Run: headless pygame with SDL's dummy video driver; simulated clock (each Clock.tick advances the game by its frame time, no real sleeping); random seed 0; keys injected as events and as key.get_pressed() state; no mouse input.
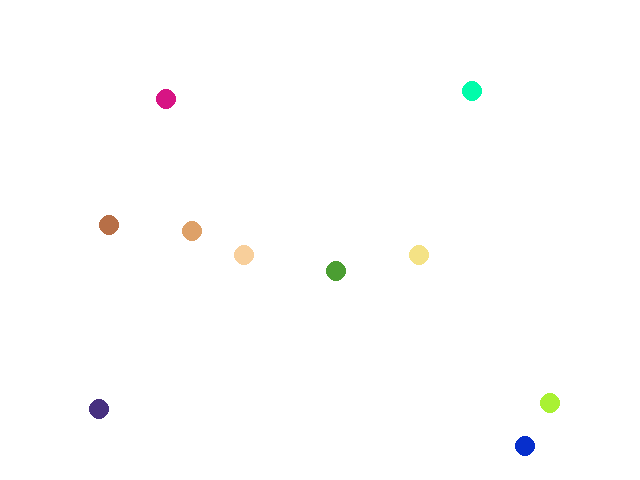
Frame 1 of 4 · flips 1–60 · no input
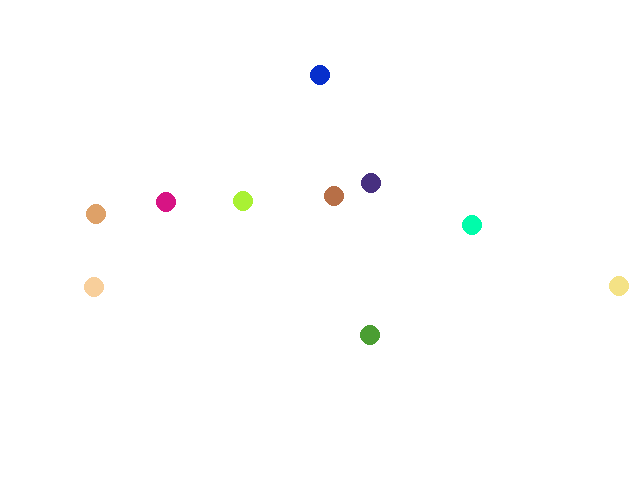
Frame 2 of 4 · flips 61–180 · tapped SPACE, RETURN · held RIGHT (→), D
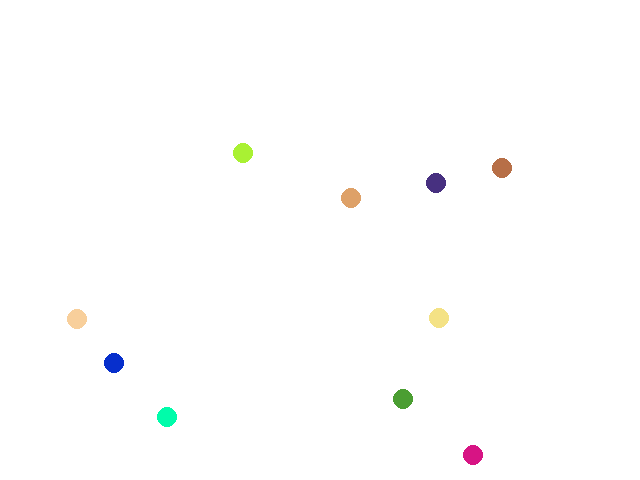
Frame 3 of 4 · flips 181–300 · held DOWN (↓), S
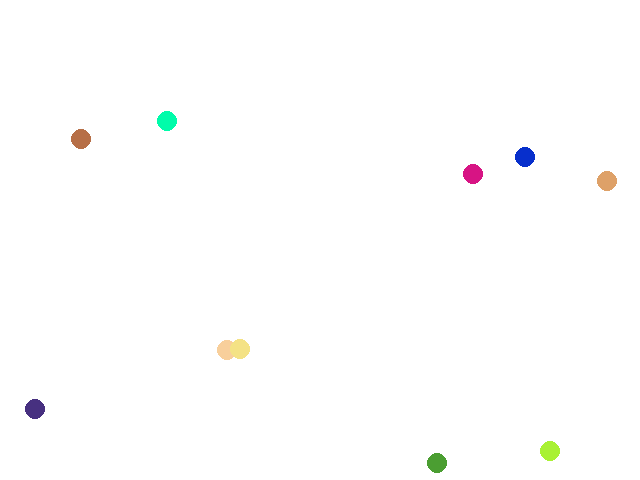
Frame 4 of 4 · flips 301–420 · held LEFT (←), A, UP (↑), W

The pygame program that drew these frames:

import random
import pygame


# Ouvre une fenêtre Pygame de 640x480 pixels
screen = pygame.display.set_mode((640, 480))
# pygame.display.set_caption("Fenête pygame !")

# Un objet Clock pour gérer les IPS
clock = pygame.time.Clock()

# Un groupe de sprites pour gérer tous nos objets
camera = pygame.sprite.Group()

class Ball(pygame.sprite.Sprite):
    
    def __init__(self, center, group):
        super().__init__(group)
        
        self.pos = pygame.math.Vector2(center)
        
        self.vel = pygame.math.Vector2(1, 0)
        self.speed = 0.5
        self.vel.rotate_ip(random.randint(0, 360))
        
        self.color = (random.randint(0, 255), random.randint(0, 255), random.randint(0, 255))
        
        self.radius = 10
        
    def update(self, dt):
        
        # Prévoit la position future de la balle
        future_x = self.pos.x + self.vel.x * dt * self.speed
        future_y = self.pos.y + self.vel.y * dt * self.speed
        
        # Fait rebondir la balle sur les bords de l'écran
        if future_x - self.radius < 0 or future_x + self.radius > screen.get_width():
            self.vel.x *= -1
        if future_y - self.radius < 0 or future_y + self.radius > screen.get_height():
            self.vel.y *= -1
            
        # Bouge la balle
        self.pos += self.vel * dt * self.speed
        
    def render(self, screen):
        pygame.draw.circle(screen, self.color, self.pos, self.radius)

# On instancie 10 balles au centre de l'écran
for _ in range(10):
    Ball(
        (screen.get_width() / 2, screen.get_height() / 2), # centre de l'écran
        camera
    )

# Boucle principale
running = True
while running:
    clock.tick(30) # On limite le nombre d'images à 30 par seconde
    
    # Gestion des événements
    for event in pygame.event.get():
        if event.type == pygame.QUIT: # Si l'utilisateur ferme la fenêtre
            running = False
            
    # Mise à jour des objets
    dt = clock.get_time()# Temps écoulé depuis le dernier tour de boucle (en ms)
    camera.update(dt)
    
    # Rendu à l'écran
    screen.fill((255, 255, 255)) # On remplit l'écran de blanc
    
    for sprite in camera.sprites():
        sprite.render(screen)
    
    pygame.display.flip() # Mise à jour de l'écran
    
